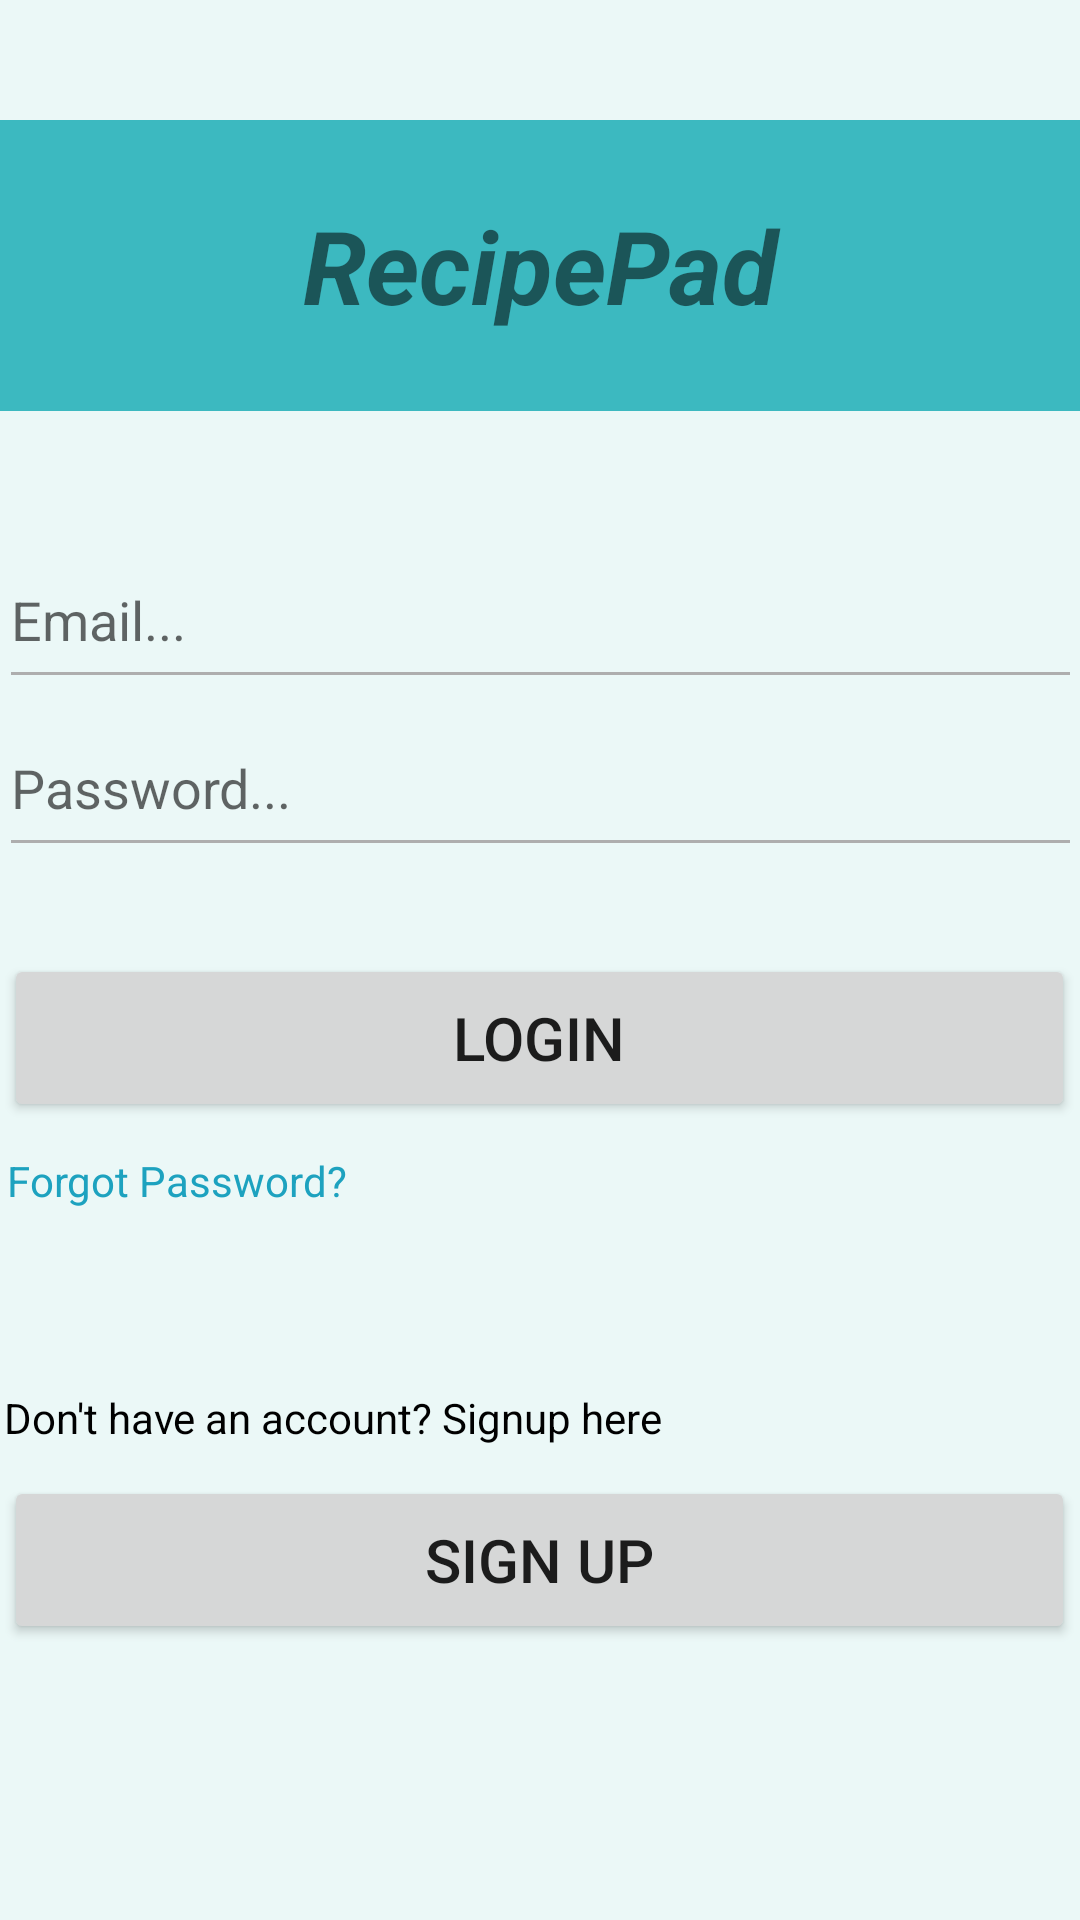

Here is an Android app screen rendered from its layout file. Give the layout XML and the strings, colors and styles it references.
<!-- AndroidManifest.xml: application theme Theme.COMP3717_recipe_pad -->
<!-- res/layout/activity_main.xml -->
<?xml version="1.0" encoding="utf-8"?>
<LinearLayout xmlns:android="http://schemas.android.com/apk/res/android"
    xmlns:app="http://schemas.android.com/apk/res-auto"
    xmlns:tools="http://schemas.android.com/tools"
    android:layout_width="match_parent"
    android:layout_height="match_parent"
    android:background="#EBF8F7"
    android:orientation="vertical"
    tools:context=".MainActivity">

    <TextView
        android:id="@+id/textView_main_recipepad"
        android:layout_width="match_parent"
        android:layout_height="97dp"
        android:layout_marginVertical="40dp"
        android:background="@color/button_blue"
        android:gravity="center"
        android:text="@string/recipepad"
        android:textSize="34sp"
        android:textStyle="bold|italic" />

    <EditText
        android:id="@+id/editText_main_username"
        android:layout_width="361dp"
        android:layout_height="56dp"
        android:layout_gravity="center"
        android:backgroundTint="#AEAEAE"
        android:ems="10"
        android:hint="@string/email"
        android:inputType="textPersonName"
        android:textColor="#AEAEAE" />

    <EditText
        android:id="@+id/editText_main_password"
        android:layout_width="361dp"
        android:layout_height="56dp"
        android:layout_gravity="center"
        android:backgroundTint="#AEAEAE"
        android:ems="10"
        android:hint="@string/password"
        android:inputType="textPassword"
        android:textColor="#AEAEAE" />

    <TextView
        android:id="@+id/textView_main_incorrectlogin"
        android:layout_width="360dp"
        android:layout_height="wrap_content"
        android:layout_gravity="center"
        android:textColor="#BF1D56" />

    <Button
        android:id="@+id/button_main_login"
        android:layout_width="357dp"
        android:layout_height="56dp"
        android:layout_gravity="center"
        android:layout_marginVertical="10dp"
        android:text="@string/login"
        android:textSize="20sp" />

    <TextView
        android:id="@+id/textView_main_forgotpassword"
        android:layout_width="355dp"
        android:layout_height="wrap_content"
        android:layout_gravity="center"
        android:text="@string/forgot_password"
        android:textColor="#1DA2BF" />

    <TextView
        android:id="@+id/textView_main_donthaveaccount"
        android:layout_width="357dp"
        android:layout_height="wrap_content"
        android:layout_gravity="center"
        android:layout_marginTop="60dp"
        android:layout_marginBottom="10dp"
        android:text="@string/don_t_have_an_account_signup_here"
        android:textColor="#000000" />

    <Button
        android:id="@+id/button_main_signup"
        android:layout_width="357dp"
        android:layout_height="56dp"
        android:layout_gravity="center"
        android:onClick="signUp"
        android:text="@string/sign_up"
        android:textSize="20sp" />

</LinearLayout>
<!-- resources referenced by this layout -->
<resources>
  <color name="button_blue">#3cb9c0</color>
  <string name="don_t_have_an_account_signup_here">Don\'t have an account? Signup here</string>
  <string name="email">Email...</string>
  <string name="forgot_password">Forgot Password?</string>
  <string name="login">Login</string>
  <string name="password">Password...</string>
  <string name="recipepad">RecipePad</string>
  <string name="sign_up">Sign Up</string>
  <style name="Theme.COMP3717_recipe_pad" parent="Theme.MaterialComponents.DayNight.DarkActionBar">
          
          <item name="colorPrimary">@color/purple_500</item>
          <item name="colorPrimaryVariant">@color/purple_700</item>
          <item name="colorOnPrimary">@color/white</item>
          
          <item name="colorSecondary">@color/teal_200</item>
          <item name="colorSecondaryVariant">@color/teal_700</item>
          <item name="colorOnSecondary">@color/black</item>
          
          <item name="android:statusBarColor" tools:targetApi="l">?attr/colorPrimaryVariant</item>
          
      </style>
  <color name="purple_500">#FF6200EE</color>
  <color name="purple_700">#FF3700B3</color>
  <color name="white">#FFFFFFFF</color>
  <color name="teal_200">#FF03DAC5</color>
  <color name="teal_700">#FF018786</color>
  <color name="black">#FF000000</color>
</resources>
